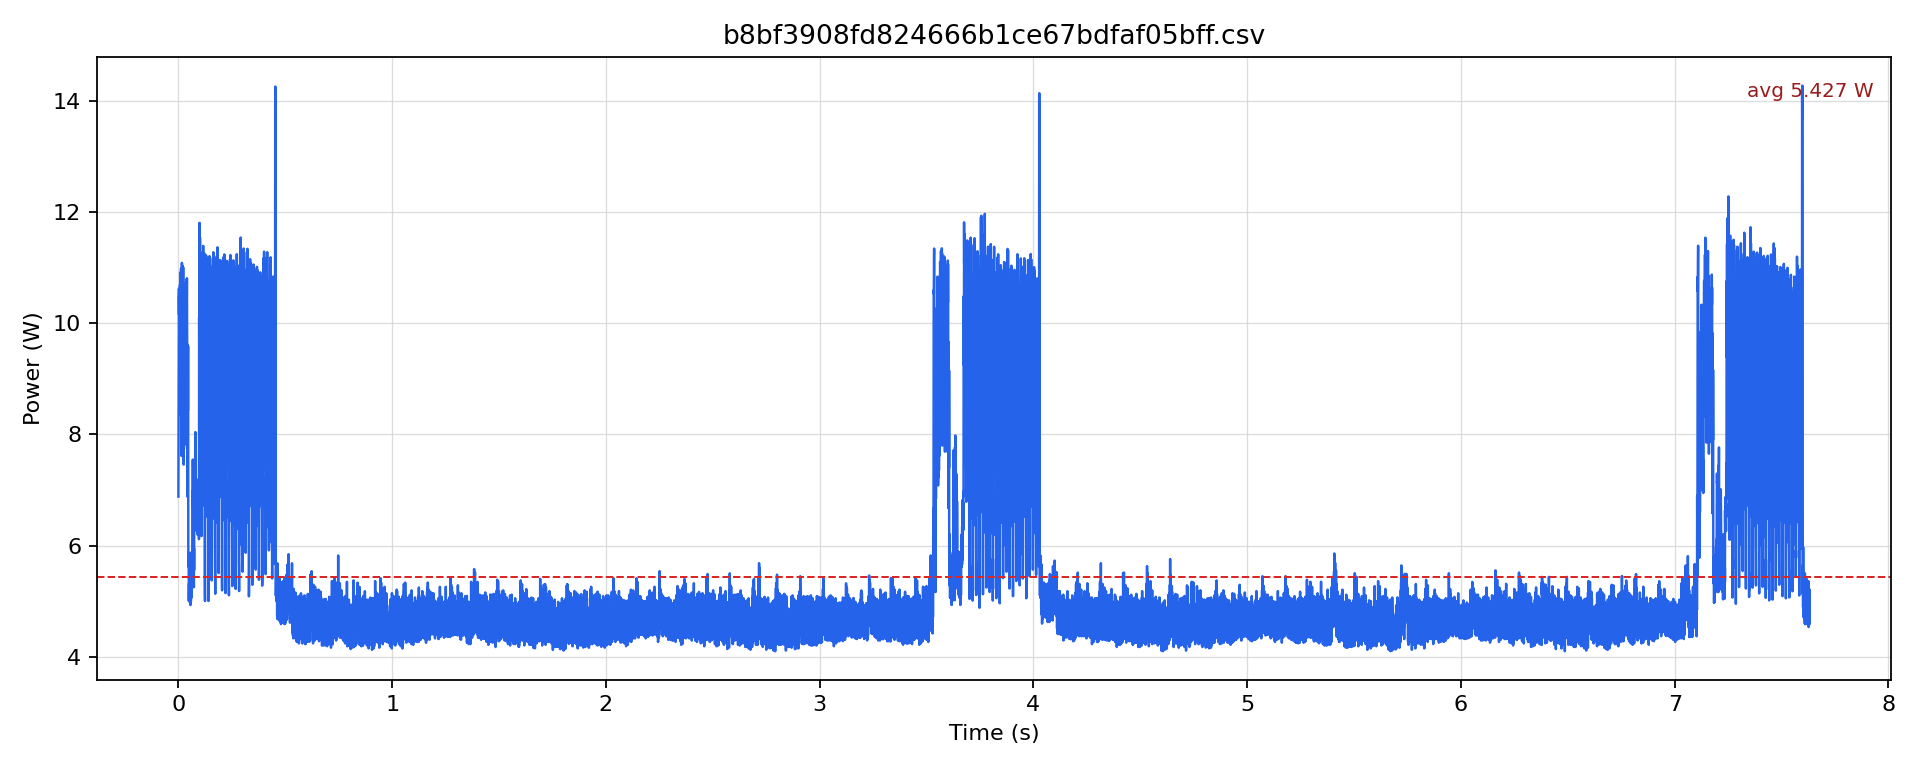

The data file committed next to this chart (first rows):
timestamp [us], current [mA], voltage [mV], power [W]
0.0, 563.8, 12203, 6.88
500.0, 649.6, 12201, 7.926
1000, 670.5, 12196, 8.178
1500, 751.1, 12188, 9.154
2000, 809.7, 12178, 9.86
2500, 872.4, 12170, 10.62
3000, 834.8, 12163, 10.15
3500, 863, 12156, 10.49
4000, 833.7, 12154, 10.13
4500, 856.8, 12154, 10.41
5000, 695.7, 12162, 8.46
5500, 687.3, 12172, 8.365
6000, 708.2, 12172, 8.621
6500, 845.2, 12166, 10.28
7000, 819.1, 12163, 9.963
7500, 879.8, 12155, 10.69
8000, 845.2, 12152, 10.27
8500, 897.5, 12149, 10.9
9000, 853.6, 12148, 10.37
9500, 874.5, 12148, 10.62
10000, 852.6, 12147, 10.36
10500, 896.5, 12146, 10.89
11000, 854.6, 12146, 10.38
11500, 876.6, 12145, 10.65
12000, 857.8, 12147, 10.42
12500, 903.8, 12146, 10.98
13000, 850.5, 12147, 10.33
13500, 654.8, 12159, 7.962
14000, 625.6, 12170, 7.613
14500, 710.3, 12174, 8.647
15000, 637.1, 12179, 7.759
15500, 825.4, 12175, 10.05
16000, 788.8, 12169, 9.598
16500, 911.2, 12163, 11.08
17000, 870.3, 12158, 10.58
17500, 881.9, 12152, 10.72
18000, 854.6, 12150, 10.38
18500, 906.9, 12149, 11.02
19000, 858.8, 12148, 10.43
19500, 891.3, 12145, 10.82
20000, 860.9, 12145, 10.46
20500, 908, 12145, 11.03
21000, 862, 12145, 10.47
21500, 883.9, 12145, 10.74
22000, 854.6, 12145, 10.38
22500, 905.9, 12144, 11
23000, 721.8, 12153, 8.772
23500, 680, 12168, 8.274
24000, 638.1, 12174, 7.768
24500, 696.7, 12177, 8.484
25000, 611.9, 12183, 7.455
25500, 653.8, 12184, 7.966
26000, 635, 12187, 7.739
26500, 683.1, 12187, 8.325
27000, 640.2, 12189, 7.803
27500, 693.6, 12186, 8.452
28000, 783.5, 12182, 9.544
28500, 827.5, 12174, 10.07
29000, 776.2, 12172, 9.448
29500, 809.7, 12163, 9.848
... 15,203 more rows
